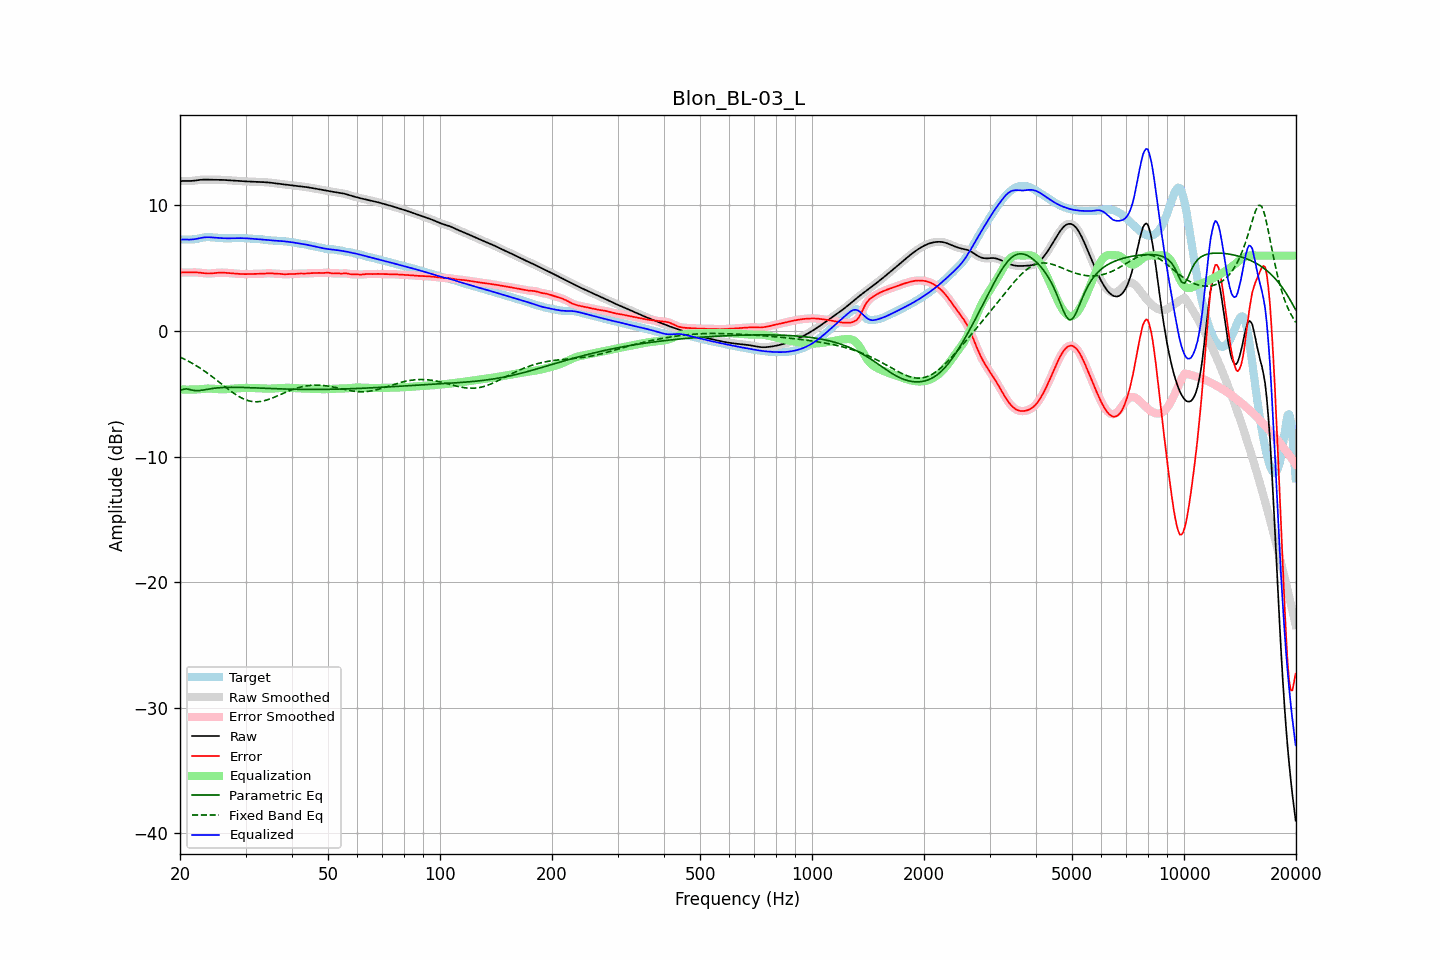

Source data for this figure (header and first rows):
frequency, raw, error, smoothed, error_smoothed, equalization, parametric_eq, fixed_band_eq, equalized_raw, equalized_smoothed, target
20.00, 11.93, 4.66, 11.93, 4.66, -4.65, -4.75, -2.07, 7.27, 7.27, 7.27
20.20, 11.94, 4.66, 11.94, 4.66, -4.66, -4.70, -2.13, 7.28, 7.28, 7.28
20.40, 11.95, 4.67, 11.95, 4.66, -4.66, -4.64, -2.19, 7.29, 7.28, 7.28
20.61, 11.95, 4.66, 11.95, 4.66, -4.67, -4.62, -2.26, 7.29, 7.29, 7.29
20.81, 11.95, 4.66, 11.95, 4.66, -4.67, -4.61, -2.32, 7.28, 7.28, 7.29
21.02, 11.95, 4.66, 11.95, 4.66, -4.67, -4.63, -2.39, 7.28, 7.28, 7.29
21.23, 11.94, 4.66, 11.95, 4.66, -4.67, -4.66, -2.46, 7.28, 7.28, 7.28
21.44, 11.95, 4.66, 11.95, 4.66, -4.67, -4.69, -2.53, 7.28, 7.28, 7.29
21.66, 11.96, 4.67, 11.96, 4.67, -4.67, -4.72, -2.60, 7.29, 7.29, 7.29
21.87, 11.97, 4.67, 11.97, 4.67, -4.66, -4.74, -2.68, 7.31, 7.31, 7.30
22.09, 11.99, 4.67, 11.99, 4.67, -4.66, -4.75, -2.75, 7.33, 7.33, 7.32
22.31, 12.01, 4.66, 12.01, 4.66, -4.65, -4.75, -2.83, 7.36, 7.36, 7.35
22.54, 12.03, 4.65, 12.03, 4.65, -4.64, -4.74, -2.91, 7.39, 7.39, 7.38
22.76, 12.04, 4.63, 12.04, 4.63, -4.63, -4.73, -3.00, 7.41, 7.41, 7.41
22.99, 12.05, 4.61, 12.05, 4.61, -4.62, -4.71, -3.08, 7.43, 7.43, 7.43
23.22, 12.05, 4.60, 12.05, 4.60, -4.60, -4.69, -3.17, 7.45, 7.45, 7.45
23.45, 12.05, 4.59, 12.05, 4.59, -4.59, -4.67, -3.26, 7.46, 7.46, 7.47
23.69, 12.05, 4.58, 12.05, 4.58, -4.59, -4.64, -3.35, 7.47, 7.47, 7.47
23.92, 12.05, 4.58, 12.05, 4.58, -4.58, -4.62, -3.44, 7.47, 7.47, 7.47
24.16, 12.05, 4.58, 12.05, 4.58, -4.59, -4.60, -3.54, 7.46, 7.46, 7.47
24.40, 12.05, 4.59, 12.05, 4.59, -4.59, -4.58, -3.63, 7.45, 7.45, 7.46
24.65, 12.05, 4.60, 12.05, 4.60, -4.60, -4.56, -3.73, 7.44, 7.44, 7.44
24.89, 12.05, 4.62, 12.05, 4.62, -4.61, -4.55, -3.83, 7.43, 7.43, 7.43
25.14, 12.05, 4.63, 12.05, 4.63, -4.63, -4.54, -3.93, 7.42, 7.42, 7.42
25.39, 12.04, 4.64, 12.04, 4.64, -4.63, -4.52, -4.03, 7.41, 7.41, 7.40
25.65, 12.04, 4.64, 12.04, 4.64, -4.64, -4.51, -4.13, 7.40, 7.40, 7.40
25.91, 12.04, 4.65, 12.04, 4.65, -4.64, -4.50, -4.23, 7.39, 7.39, 7.39
26.16, 12.03, 4.64, 12.03, 4.64, -4.64, -4.50, -4.33, 7.39, 7.39, 7.38
26.43, 12.02, 4.64, 12.02, 4.64, -4.64, -4.49, -4.44, 7.38, 7.38, 7.38
26.69, 12.01, 4.63, 12.01, 4.63, -4.63, -4.49, -4.53, 7.38, 7.38, 7.38
26.96, 12.00, 4.62, 12.00, 4.62, -4.62, -4.48, -4.63, 7.38, 7.38, 7.38
27.23, 11.99, 4.61, 11.99, 4.61, -4.61, -4.48, -4.73, 7.38, 7.38, 7.38
27.50, 11.99, 4.60, 11.98, 4.60, -4.60, -4.48, -4.82, 7.39, 7.39, 7.39
27.77, 11.98, 4.59, 11.98, 4.59, -4.59, -4.48, -4.91, 7.39, 7.39, 7.39
28.05, 11.97, 4.58, 11.97, 4.58, -4.58, -4.48, -5.00, 7.39, 7.39, 7.39
28.33, 11.96, 4.56, 11.96, 4.56, -4.56, -4.48, -5.09, 7.40, 7.40, 7.40
28.62, 11.95, 4.55, 11.95, 4.55, -4.55, -4.49, -5.17, 7.40, 7.40, 7.40
28.90, 11.94, 4.54, 11.94, 4.54, -4.55, -4.49, -5.24, 7.40, 7.40, 7.40
29.19, 11.93, 4.54, 11.93, 4.54, -4.54, -4.49, -5.31, 7.40, 7.40, 7.40
29.48, 11.93, 4.53, 11.93, 4.53, -4.53, -4.49, -5.37, 7.39, 7.39, 7.39
29.78, 11.92, 4.53, 11.92, 4.53, -4.53, -4.50, -5.43, 7.39, 7.39, 7.39
30.08, 11.91, 4.53, 11.91, 4.53, -4.53, -4.50, -5.48, 7.38, 7.38, 7.38
30.38, 11.91, 4.53, 11.91, 4.53, -4.53, -4.51, -5.53, 7.38, 7.37, 7.38
30.68, 11.90, 4.53, 11.90, 4.53, -4.53, -4.51, -5.56, 7.37, 7.37, 7.37
30.99, 11.89, 4.54, 11.89, 4.54, -4.54, -4.52, -5.59, 7.36, 7.36, 7.36
31.30, 11.89, 4.54, 11.89, 4.54, -4.54, -4.52, -5.61, 7.35, 7.35, 7.35
31.61, 11.88, 4.55, 11.88, 4.55, -4.54, -4.53, -5.63, 7.34, 7.34, 7.33
31.93, 11.88, 4.55, 11.88, 4.55, -4.55, -4.53, -5.63, 7.33, 7.33, 7.32
32.24, 11.87, 4.55, 11.87, 4.55, -4.55, -4.54, -5.64, 7.32, 7.32, 7.32
32.57, 11.87, 4.56, 11.87, 4.56, -4.56, -4.54, -5.63, 7.31, 7.31, 7.31
32.89, 11.86, 4.56, 11.86, 4.56, -4.56, -4.55, -5.61, 7.30, 7.30, 7.31
33.22, 11.86, 4.56, 11.86, 4.56, -4.57, -4.55, -5.59, 7.29, 7.29, 7.30
33.55, 11.85, 4.57, 11.85, 4.57, -4.58, -4.56, -5.56, 7.28, 7.28, 7.28
33.89, 11.85, 4.58, 11.85, 4.58, -4.58, -4.56, -5.53, 7.26, 7.26, 7.26
34.23, 11.84, 4.60, 11.84, 4.59, -4.59, -4.57, -5.49, 7.25, 7.25, 7.24
34.57, 11.83, 4.60, 11.83, 4.60, -4.59, -4.57, -5.45, 7.24, 7.24, 7.22
34.92, 11.81, 4.60, 11.81, 4.60, -4.59, -4.58, -5.41, 7.23, 7.23, 7.22
35.27, 11.80, 4.59, 11.80, 4.59, -4.59, -4.58, -5.36, 7.21, 7.21, 7.21
35.62, 11.78, 4.57, 11.78, 4.58, -4.58, -4.59, -5.31, 7.20, 7.20, 7.21
35.97, 11.76, 4.56, 11.77, 4.57, -4.57, -4.59, -5.25, 7.19, 7.19, 7.20
... 635 more rows
